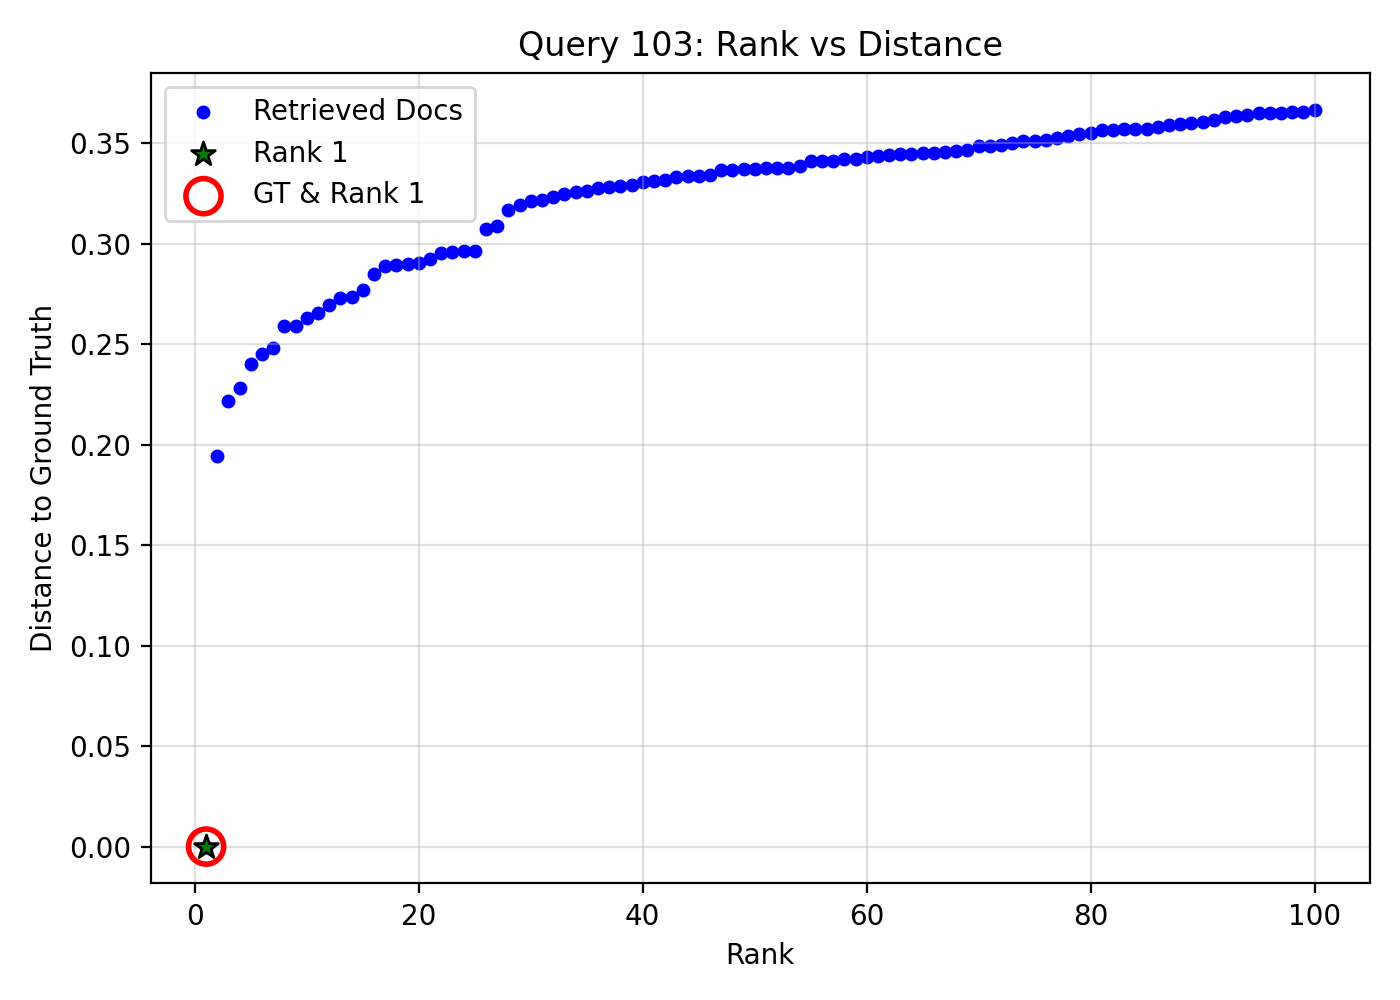

Data behind this chart, as committed beside it:
query_idx, query_gt_id, doc_id, rank, distance, is_gt, is_rank_1
103, 27287237, 01793aff-d58f-400b-a17f-b2b4298bf309, 1, 1.1920928955078125e-07, 1, 1
103, 27287237, 9a848aba-2199-4a53-a8be-5f4642d1a315, 2, 0.1945, 0, 0
103, 27287237, c0aa71ff-dc15-4808-bcaf-a8d5d10db17e, 3, 0.2215, 0, 0
103, 27287237, d1277c18-81d0-494b-829a-b75e06b8866e, 4, 0.2281, 0, 0
103, 27287237, 62084d5b-e569-4114-8b14-24a930d946da, 5, 0.2401, 0, 0
103, 27287237, 83d1dc7b-3826-4d73-b53a-bdc51ee339ab, 6, 0.2449, 0, 0
103, 27287237, 1502effe-fa70-4df6-b558-a42e2fce5e3e, 7, 0.2481, 0, 0
103, 27287237, e97c918b-f09e-4256-b828-a852f8ccb6b2, 8, 0.2589, 0, 0
103, 27287237, 695a823c-4f4b-4040-9482-b0206b481173, 9, 0.2589, 0, 0
103, 27287237, b26a6469-fbf8-4008-b490-bfb1aef3ad2c, 10, 0.2631, 0, 0
103, 27287237, 3c145913-5ddc-43ee-9ffd-02164da9e20f, 11, 0.2653, 0, 0
103, 27287237, d62e2dc5-f899-4cf9-a3f2-ff6b3ba19a66, 12, 0.2696, 0, 0
103, 27287237, de565ed3-1d32-4695-9c12-82b9e6e1fefe, 13, 0.273, 0, 0
103, 27287237, 8a261d6c-06e3-4791-83b2-620c4487b7e9, 14, 0.2736, 0, 0
103, 27287237, 36c543e1-7633-4b45-932c-91dd06c8bbd0, 15, 0.2769, 0, 0
103, 27287237, 59391d38-ce3f-493f-a95d-d33eb34d5c8b, 16, 0.285, 0, 0
103, 27287237, 4c246a5e-a628-4b4e-b377-4021d7214783, 17, 0.2889, 0, 0
103, 27287237, 29eaa800-42d8-42d2-96fa-98feb98d5aa9, 18, 0.2894, 0, 0
103, 27287237, c452b3fd-661d-444e-b3b9-1d6338cec3a1, 19, 0.2899, 0, 0
103, 27287237, ff4597f8-99db-43b7-a5e2-e1aa509c2d02, 20, 0.2906, 0, 0
103, 27287237, 9943dba2-dee4-4ead-9c64-900d92d86f74, 21, 0.2924, 0, 0
103, 27287237, e37da798-2ec3-41fd-8766-176200237518, 22, 0.2956, 0, 0
103, 27287237, 1642c6a3-8b0a-48a2-b78b-cd2190f21f27, 23, 0.2956, 0, 0
103, 27287237, cbb5c113-dff3-437c-8766-eb0f51c7f767, 24, 0.2962, 0, 0
103, 27287237, 4083f8e1-7f5d-4b4c-93f3-82b302e7d166, 25, 0.2963, 0, 0
103, 27287237, 69254f8b-bfa6-484f-894a-86b05c886db8, 26, 0.3075, 0, 0
103, 27287237, 9fc185b3-811f-4614-a462-20daa35c163f, 27, 0.3088, 0, 0
103, 27287237, 309f15b7-0f69-49b1-8c88-888fc9298780, 28, 0.3166, 0, 0
103, 27287237, 9bd4511c-f191-4ab0-8783-fd3f3a59154e, 29, 0.3193, 0, 0
103, 27287237, 87890093-a99b-4de0-b93a-f4b806267099, 30, 0.3214, 0, 0
103, 27287237, f460dd5e-9e61-4087-85cc-00cc1b582ff2, 31, 0.3219, 0, 0
103, 27287237, d51d78c5-9c90-4982-9c2d-60985e495d2e, 32, 0.3231, 0, 0
103, 27287237, ada96046-8cd5-4954-9fe5-77abab9fcda2, 33, 0.3247, 0, 0
103, 27287237, f53ba998-e3ca-4440-844d-ea3ba764654a, 34, 0.3257, 0, 0
103, 27287237, a17274e2-bfb7-4027-a915-602b22451a53, 35, 0.3261, 0, 0
103, 27287237, f61bb4da-3ce9-49c1-97a7-4a0d1d4f888d, 36, 0.3278, 0, 0
103, 27287237, 4629ac85-fb08-49be-8e67-ef3b433e9615, 37, 0.3279, 0, 0
103, 27287237, 0b0b1d49-931b-4d3a-98e7-44e3248f71e7, 38, 0.3287, 0, 0
103, 27287237, 51a64106-64a9-40fa-a4dd-3b4112f8e882, 39, 0.3292, 0, 0
103, 27287237, cc1c91c7-3e37-4346-9863-994ba3e88674, 40, 0.3305, 0, 0
103, 27287237, f4713833-c582-4cb3-8001-a31f6a285b58, 41, 0.3311, 0, 0
103, 27287237, 29afe26f-4c9d-41cb-af9a-abe6fc6a2ca0, 42, 0.3317, 0, 0
103, 27287237, 0a23f950-e473-4c9c-81ca-fededbaa4efd, 43, 0.333, 0, 0
103, 27287237, f826d93e-f867-43a5-a5d7-f4dd0c66ce0d, 44, 0.3337, 0, 0
103, 27287237, 037c09d3-8b4c-4280-b2b8-11671df49723, 45, 0.3339, 0, 0
103, 27287237, 43561266-f82d-4feb-9270-4c90245331f2, 46, 0.3343, 0, 0
103, 27287237, e146c6c4-6cbd-4a6e-8a06-7bc0624f199a, 47, 0.3364, 0, 0
103, 27287237, 86bc328d-c35b-488b-851e-67825936bdc8, 48, 0.3366, 0, 0
103, 27287237, 0c9e33fb-b0e7-4147-b4f5-d86d80a95e4d, 49, 0.3369, 0, 0
103, 27287237, e382df39-3a8f-4dae-80f1-5ab9ba13d153, 50, 0.3374, 0, 0
103, 27287237, 5e6d7ddb-fbf9-4fe1-aa7e-ab19b583077a, 51, 0.3376, 0, 0
103, 27287237, ebeec20d-5cc9-4284-8b3e-2bfe8ad18856, 52, 0.3376, 0, 0
103, 27287237, 9d4ae361-cea6-48a3-8e7e-6f86b9394e7d, 53, 0.3377, 0, 0
103, 27287237, 952f93b1-f33d-42cf-bc2a-63bfbaf4b995, 54, 0.3385, 0, 0
103, 27287237, 500e2c91-6191-4515-9b37-220b832ac462, 55, 0.341, 0, 0
103, 27287237, c197bbcf-83d6-42db-9c2c-2c2336a63e14, 56, 0.3412, 0, 0
103, 27287237, 749ed405-0966-40fa-92e8-7a0f72cdfd31, 57, 0.3413, 0, 0
103, 27287237, 7a55339b-4cd4-4c98-85cb-dbf69598ecb7, 58, 0.3419, 0, 0
103, 27287237, c3d81c78-5d21-48a2-a979-bac0ce9b3b78, 59, 0.342, 0, 0
103, 27287237, a5905b3a-b239-4463-88f7-998e41f88918, 60, 0.343, 0, 0
... 40 more rows
